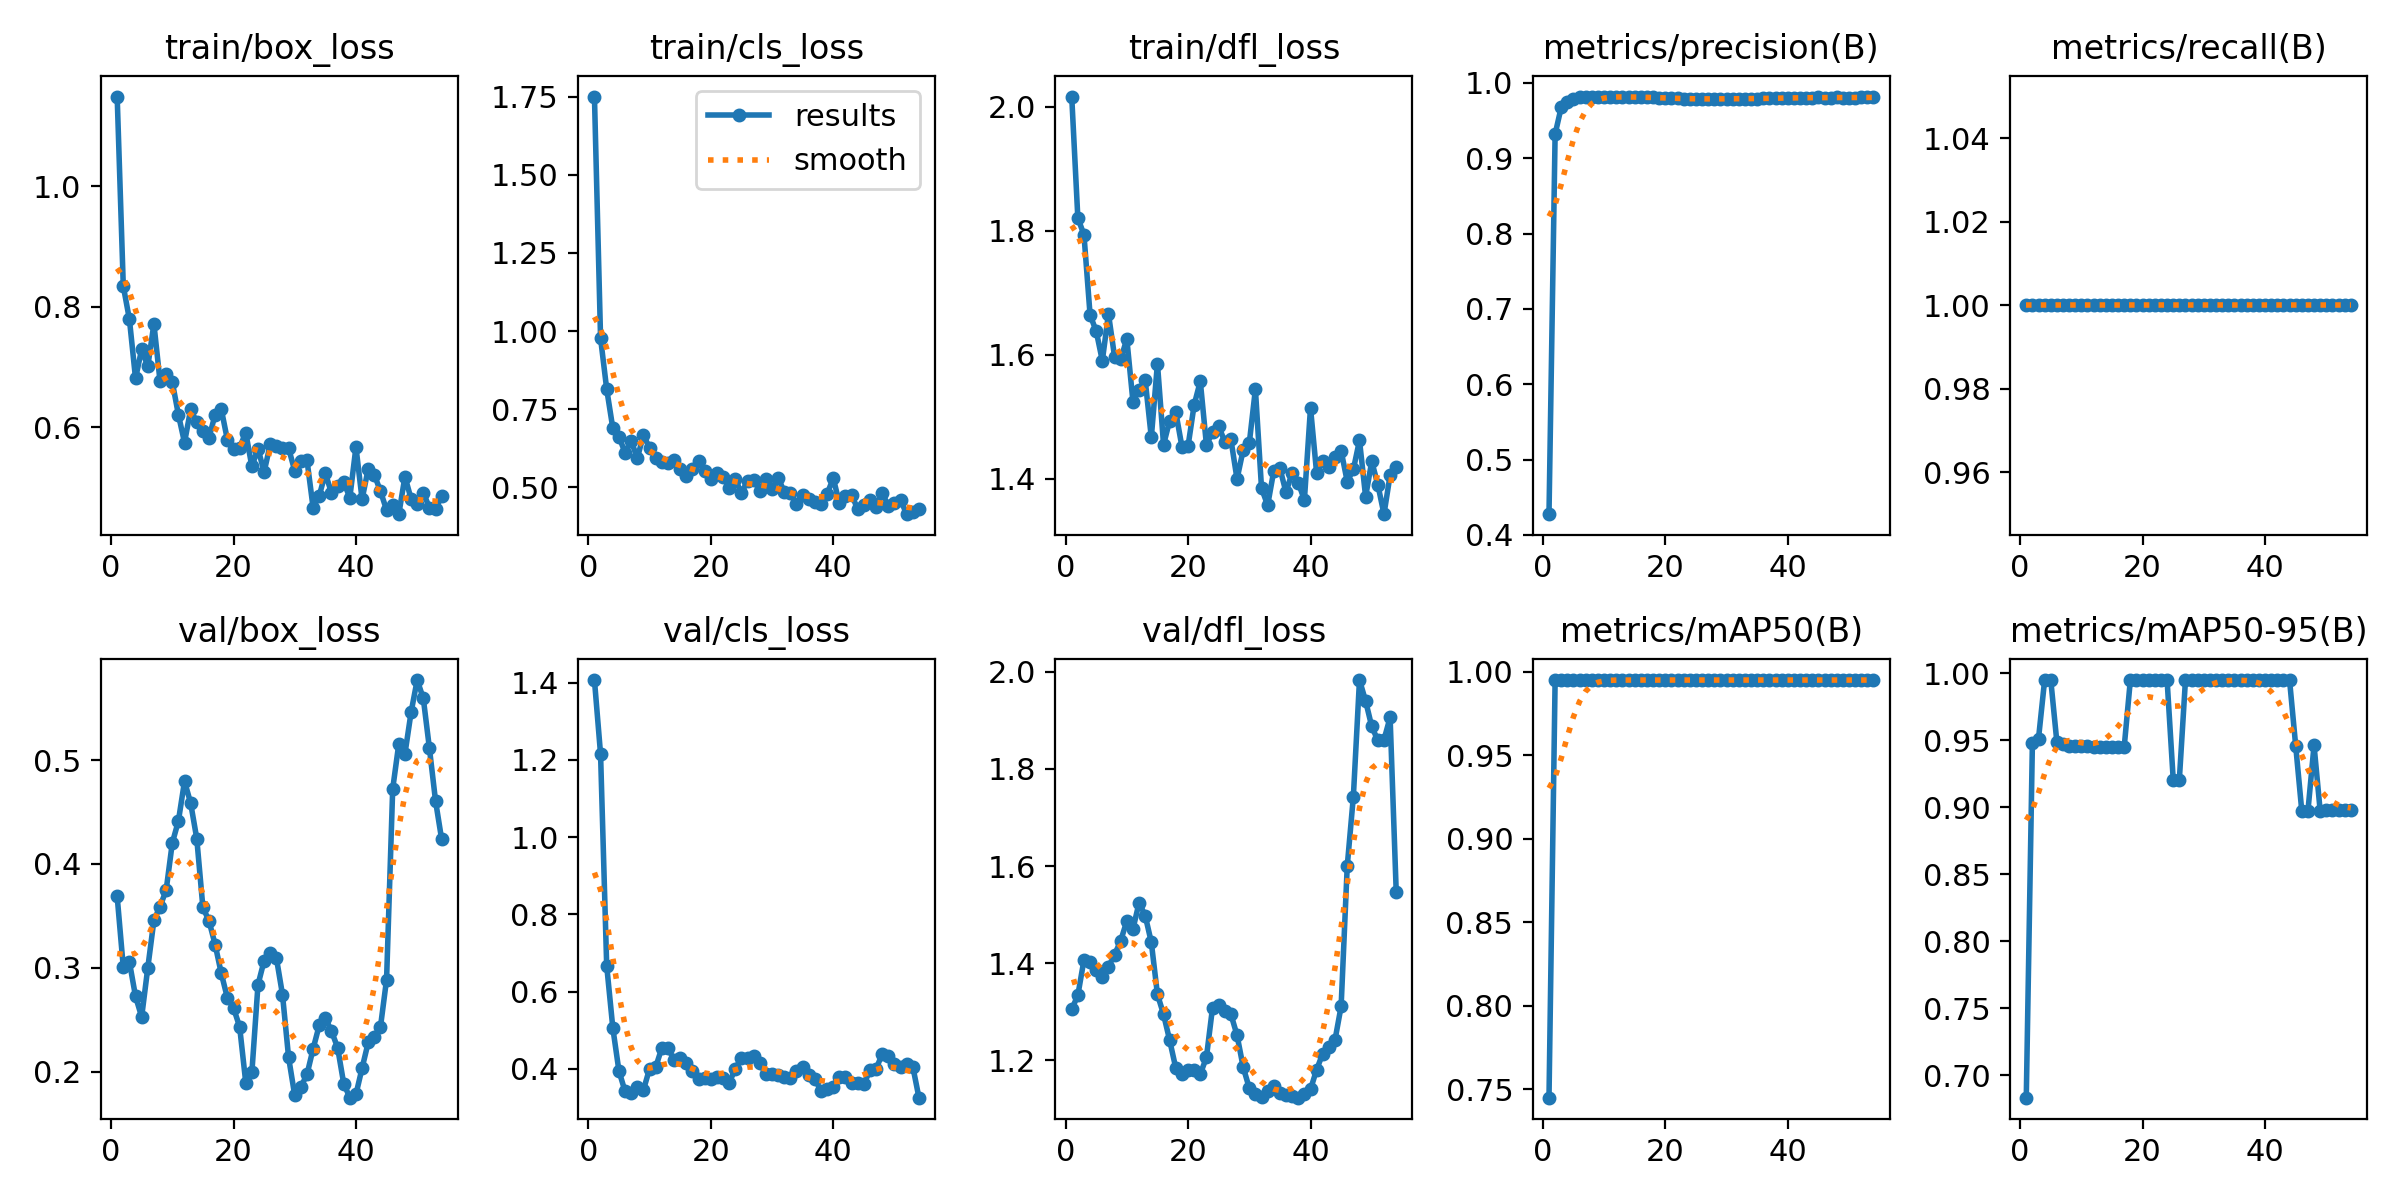

The table this chart was drawn from, first rows:
epoch, time, train/box_loss, train/cls_loss, train/dfl_loss, metrics/precision(B), metrics/recall(B), metrics/mAP50(B), metrics/mAP50-95(B), val/box_loss, val/cls_loss, val/dfl_loss, lr/pg0, lr/pg1, lr/pg2
1, 34.25, 1.149, 1.75, 2.017, 0.4275, 1, 0.745, 0.6834, 0.3687, 1.407, 1.305, 0.08405, 4.8e-05, 4.8e-05
2, 68.9, 0.8343, 0.9773, 1.821, 0.9321, 1, 0.995, 0.9478, 0.3005, 1.215, 1.334, 0.0671, 9.85099e-05, 9.85099e-05
3, 99.75, 0.7794, 0.8144, 1.794, 0.9679, 1, 0.995, 0.9514, 0.3056, 0.6672, 1.406, 0.05015, 0.0001485, 0.0001485
4, 129.3, 0.6812, 0.6893, 1.664, 0.9748, 1, 0.995, 0.995, 0.2724, 0.5062, 1.403, 0.0332, 0.000198, 0.000198
5, 158.7, 0.7297, 0.6622, 1.638, 0.9782, 1, 0.995, 0.995, 0.2527, 0.3947, 1.387, 0.01625, 0.000247, 0.000247
6, 188.2, 0.7012, 0.611, 1.591, 0.981, 1, 0.995, 0.9486, 0.2999, 0.3418, 1.372, 0.0002926, 0.0002926, 0.0002926
7, 219.6, 0.7716, 0.6483, 1.666, 0.9817, 1, 0.995, 0.947, 0.3457, 0.3364, 1.393, 0.0002911, 0.0002911, 0.0002911
8, 252.1, 0.6767, 0.5939, 1.597, 0.982, 1, 0.995, 0.9461, 0.3589, 0.3519, 1.417, 0.0002896, 0.0002896, 0.0002896
9, 281.8, 0.6891, 0.666, 1.593, 0.9819, 1, 0.995, 0.9457, 0.3747, 0.3452, 1.446, 0.0002881, 0.0002881, 0.0002881
10, 314.9, 0.6755, 0.6273, 1.626, 0.9815, 1, 0.995, 0.9455, 0.4201, 0.4002, 1.487, 0.0002866, 0.0002866, 0.0002866
11, 350.2, 0.6212, 0.5943, 1.525, 0.9815, 1, 0.995, 0.9455, 0.4413, 0.4045, 1.47, 0.0002852, 0.0002852, 0.0002852
12, 383.3, 0.5749, 0.5816, 1.544, 0.9815, 1, 0.995, 0.9454, 0.4795, 0.4537, 1.524, 0.0002837, 0.0002837, 0.0002837
13, 417.9, 0.6299, 0.5764, 1.559, 0.9819, 1, 0.995, 0.9454, 0.4586, 0.4533, 1.498, 0.0002822, 0.0002822, 0.0002822
14, 449.9, 0.6087, 0.5879, 1.467, 0.9817, 1, 0.995, 0.9453, 0.4244, 0.424, 1.443, 0.0002807, 0.0002807, 0.0002807
15, 479.2, 0.5936, 0.5601, 1.586, 0.9813, 1, 0.995, 0.9453, 0.3581, 0.429, 1.336, 0.0002792, 0.0002792, 0.0002792
16, 509.6, 0.5833, 0.5353, 1.455, 0.9814, 1, 0.995, 0.9453, 0.3451, 0.4144, 1.294, 0.0002777, 0.0002777, 0.0002777
17, 543.1, 0.6212, 0.5579, 1.494, 0.9811, 1, 0.995, 0.9454, 0.3223, 0.3958, 1.241, 0.0002762, 0.0002762, 0.0002762
18, 572.6, 0.6306, 0.583, 1.507, 0.9809, 1, 0.995, 0.995, 0.2947, 0.3725, 1.184, 0.0002748, 0.0002748, 0.0002748
19, 603.9, 0.5795, 0.5521, 1.452, 0.9803, 1, 0.995, 0.995, 0.2711, 0.3772, 1.172, 0.0002733, 0.0002733, 0.0002733
20, 636.8, 0.5638, 0.5265, 1.453, 0.9801, 1, 0.995, 0.995, 0.2614, 0.3741, 1.179, 0.0002718, 0.0002718, 0.0002718
21, 666.3, 0.5665, 0.5469, 1.519, 0.9796, 1, 0.995, 0.995, 0.2432, 0.3777, 1.18, 0.0002703, 0.0002703, 0.0002703
22, 697.9, 0.5915, 0.5328, 1.557, 0.9795, 1, 0.995, 0.995, 0.1895, 0.3762, 1.171, 0.0002688, 0.0002688, 0.0002688
23, 728.5, 0.5352, 0.4995, 1.455, 0.9793, 1, 0.995, 0.995, 0.1992, 0.3635, 1.206, 0.0002673, 0.0002673, 0.0002673
24, 761.4, 0.5649, 0.5273, 1.475, 0.9786, 1, 0.995, 0.995, 0.2837, 0.4, 1.308, 0.0002658, 0.0002658, 0.0002658
25, 793.7, 0.5262, 0.4808, 1.485, 0.9786, 1, 0.995, 0.9207, 0.3068, 0.4289, 1.314, 0.0002644, 0.0002644, 0.0002644
26, 825.4, 0.5718, 0.5212, 1.46, 0.9785, 1, 0.995, 0.9207, 0.3146, 0.4284, 1.302, 0.0002629, 0.0002629, 0.0002629
27, 856.3, 0.5698, 0.5241, 1.463, 0.9786, 1, 0.995, 0.995, 0.3096, 0.4331, 1.295, 0.0002614, 0.0002614, 0.0002614
28, 886.3, 0.5662, 0.4896, 1.4, 0.9788, 1, 0.995, 0.995, 0.2742, 0.4151, 1.252, 0.0002599, 0.0002599, 0.0002599
29, 917.2, 0.5655, 0.526, 1.447, 0.9789, 1, 0.995, 0.995, 0.2136, 0.3857, 1.186, 0.0002584, 0.0002584, 0.0002584
30, 947, 0.528, 0.4948, 1.457, 0.9792, 1, 0.995, 0.995, 0.1771, 0.3861, 1.142, 0.0002569, 0.0002569, 0.0002569
31, 979.2, 0.5442, 0.5307, 1.545, 0.9789, 1, 0.995, 0.995, 0.1853, 0.3851, 1.13, 0.0002555, 0.0002555, 0.0002555
32, 1009, 0.5461, 0.4854, 1.385, 0.9792, 1, 0.995, 0.995, 0.1973, 0.3799, 1.125, 0.000254, 0.000254, 0.000254
33, 1039, 0.4671, 0.4818, 1.357, 0.9792, 1, 0.995, 0.995, 0.2219, 0.3763, 1.137, 0.0002525, 0.0002525, 0.0002525
34, 1069, 0.4865, 0.4461, 1.413, 0.9791, 1, 0.995, 0.995, 0.2445, 0.3951, 1.147, 0.000251, 0.000251, 0.000251
35, 1100, 0.524, 0.4759, 1.417, 0.9788, 1, 0.995, 0.995, 0.2517, 0.4042, 1.133, 0.0002495, 0.0002495, 0.0002495
36, 1130, 0.4916, 0.4626, 1.378, 0.9794, 1, 0.995, 0.995, 0.239, 0.3851, 1.128, 0.000248, 0.000248, 0.000248
37, 1159, 0.5031, 0.453, 1.41, 0.9794, 1, 0.995, 0.995, 0.2232, 0.3732, 1.126, 0.0002465, 0.0002465, 0.0002465
38, 1191, 0.5088, 0.4479, 1.394, 0.98, 1, 0.995, 0.995, 0.1885, 0.3436, 1.123, 0.0002451, 0.0002451, 0.0002451
39, 1221, 0.4837, 0.4783, 1.366, 0.9803, 1, 0.995, 0.995, 0.1749, 0.3475, 1.13, 0.0002436, 0.0002436, 0.0002436
40, 1252, 0.5675, 0.5298, 1.515, 0.98, 1, 0.995, 0.995, 0.1781, 0.3532, 1.14, 0.0002421, 0.0002421, 0.0002421
41, 1282, 0.4809, 0.4495, 1.409, 0.9799, 1, 0.995, 0.995, 0.2034, 0.3798, 1.181, 0.0002406, 0.0002406, 0.0002406
42, 1313, 0.5313, 0.4716, 1.429, 0.9802, 1, 0.995, 0.995, 0.2281, 0.3785, 1.214, 0.0002391, 0.0002391, 0.0002391
43, 1343, 0.5215, 0.4767, 1.419, 0.9805, 1, 0.995, 0.995, 0.2338, 0.3623, 1.228, 0.0002376, 0.0002376, 0.0002376
44, 1374, 0.4943, 0.4297, 1.435, 0.9807, 1, 0.995, 0.995, 0.2429, 0.3643, 1.242, 0.0002361, 0.0002361, 0.0002361
45, 1404, 0.463, 0.4445, 1.445, 0.9808, 1, 0.995, 0.9462, 0.2887, 0.3603, 1.311, 0.0002347, 0.0002347, 0.0002347
46, 1434, 0.4719, 0.4593, 1.396, 0.9806, 1, 0.995, 0.8972, 0.4722, 0.3965, 1.6, 0.0002332, 0.0002332, 0.0002332
47, 1464, 0.4561, 0.4374, 1.415, 0.9804, 1, 0.995, 0.8972, 0.5157, 0.4001, 1.743, 0.0002317, 0.0002317, 0.0002317
48, 1495, 0.5185, 0.4809, 1.462, 0.9807, 1, 0.995, 0.9462, 0.5059, 0.4383, 1.983, 0.0002302, 0.0002302, 0.0002302
49, 1525, 0.4817, 0.4412, 1.371, 0.9807, 1, 0.995, 0.8975, 0.5459, 0.434, 1.94, 0.0002287, 0.0002287, 0.0002287
50, 1556, 0.4732, 0.4491, 1.428, 0.9805, 1, 0.995, 0.8978, 0.577, 0.4138, 1.888, 0.0002272, 0.0002272, 0.0002272
51, 1586, 0.4919, 0.459, 1.391, 0.9807, 1, 0.995, 0.898, 0.5594, 0.4041, 1.859, 0.0002258, 0.0002258, 0.0002258
52, 1617, 0.4668, 0.4141, 1.343, 0.9807, 1, 0.995, 0.8982, 0.5113, 0.4135, 1.86, 0.0002243, 0.0002243, 0.0002243
53, 1647, 0.4651, 0.42, 1.406, 0.9808, 1, 0.995, 0.8984, 0.4605, 0.4056, 1.906, 0.0002228, 0.0002228, 0.0002228
54, 1676, 0.4858, 0.4292, 1.419, 0.981, 1, 0.995, 0.8982, 0.4235, 0.3254, 1.547, 0.0002213, 0.0002213, 0.0002213
